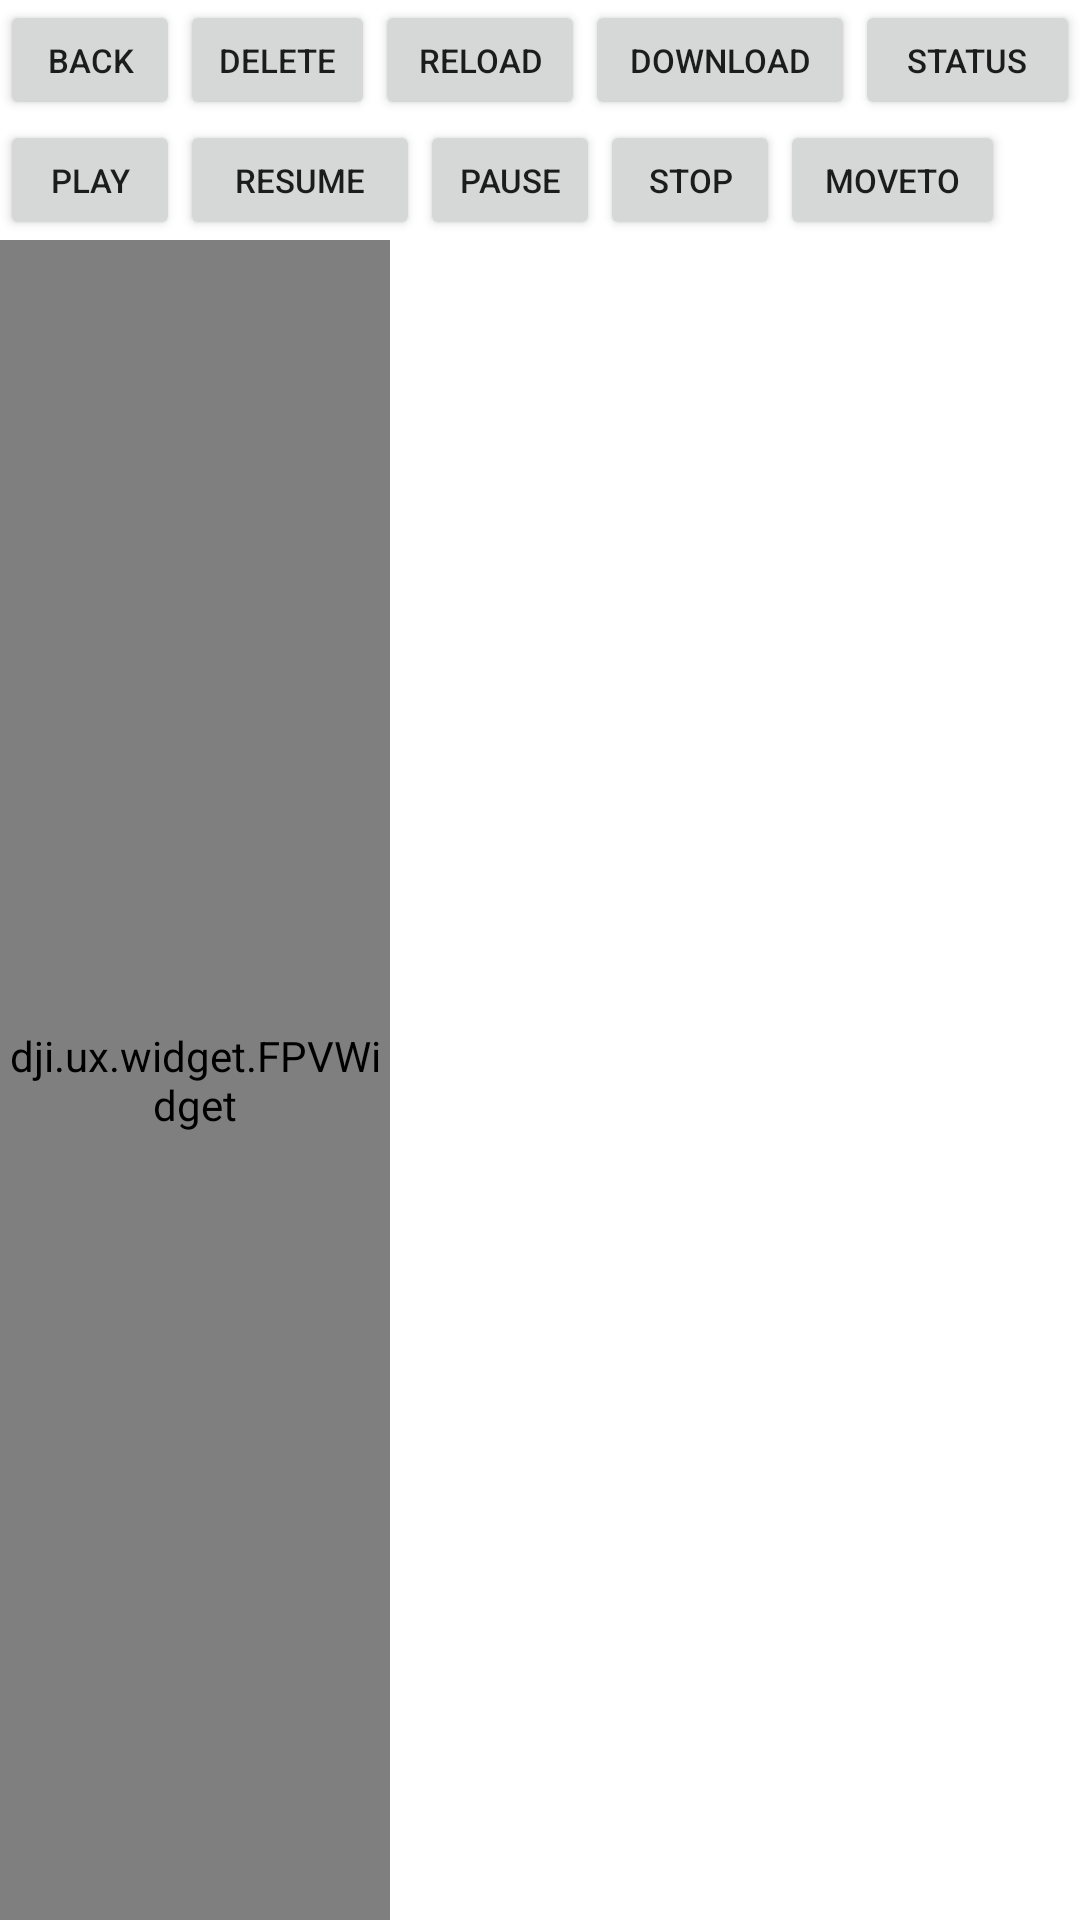

Write the Android layout XML for this screen, with the resource values it uses.
<!-- AndroidManifest.xml: application theme Theme.VirtualSticks -->
<!-- res/layout/activity_media.xml -->
<?xml version="1.0" encoding="utf-8"?>
<RelativeLayout xmlns:android="http://schemas.android.com/apk/res/android"
    xmlns:app="http://schemas.android.com/apk/res-auto"
    xmlns:tools="http://schemas.android.com/tools"
    android:layout_width="match_parent"
    android:layout_height="match_parent"
    tools:context="com.dji.virtualsticks.MediaActivity">

    <Button
        android:id="@+id/back_btn"
        android:layout_width="60dp"
        android:layout_height="40dp"
        android:layout_alignParentStart="true"
        android:layout_alignParentTop="true"
        android:text="Back"
        android:textSize="11sp" />

    <Button
        android:id="@+id/delete_btn"
        android:layout_width="65dp"
        android:layout_height="40dp"
        android:layout_alignParentTop="true"
        android:layout_toEndOf="@+id/back_btn"
        android:text="Delete"
        android:textSize="11sp" />

    <Button
        android:id="@+id/reload_btn"
        android:layout_width="70dp"
        android:layout_height="40dp"
        android:layout_alignParentTop="true"
        android:layout_toEndOf="@+id/delete_btn"
        android:text="Reload"
        android:textSize="11sp" />

    <Button
        android:id="@+id/download_btn"
        android:layout_width="90dp"
        android:layout_height="40dp"
        android:layout_alignParentTop="true"
        android:layout_toEndOf="@+id/reload_btn"
        android:text="Download"
        android:textSize="11sp" />

    <Button
        android:id="@+id/status_btn"
        android:layout_width="75dp"
        android:layout_height="40dp"
        android:layout_alignParentTop="true"
        android:layout_toEndOf="@+id/download_btn"
        android:text="Status"
        android:textSize="11sp" />

    <Button
        android:id="@+id/play_btn"
        android:layout_width="60dp"
        android:layout_height="40dp"
        android:layout_alignParentStart="true"
        android:layout_below="@+id/back_btn"
        android:text="Play"
        android:textSize="11sp" />

    <Button
        android:id="@+id/resume_btn"
        android:layout_width="80dp"
        android:layout_height="40dp"
        android:layout_below="@+id/back_btn"
        android:layout_toEndOf="@+id/play_btn"
        android:text="Resume"
        android:textSize="11sp" />

    <Button
        android:id="@+id/pause_btn"
        android:layout_width="60dp"
        android:layout_height="40dp"
        android:layout_below="@+id/reload_btn"
        android:layout_toEndOf="@+id/resume_btn"
        android:text="Pause"
        android:textSize="11sp" />

    <Button
        android:id="@+id/stop_btn"
        android:layout_width="60dp"
        android:layout_height="40dp"
        android:layout_below="@+id/reload_btn"
        android:layout_toEndOf="@+id/pause_btn"
        android:text="Stop"
        android:textSize="11sp" />

    <Button
        android:id="@+id/moveTo_btn"
        android:layout_width="75dp"
        android:layout_height="40dp"
        android:layout_below="@+id/reload_btn"
        android:layout_toEndOf="@+id/stop_btn"
        android:text="MoveTo"
        android:textSize="11sp" />

    
    <dji.ux.widget.FPVWidget
        android:layout_width="match_parent"
        android:layout_height="match_parent"
        android:layout_below="@+id/play_btn"
        android:layout_toStartOf="@+id/pointing_drawer_sd"
        android:id="@+id/FPVWidget" />

    <ImageView
        android:id="@+id/imageView"
        android:layout_width="match_parent"
        android:layout_height="match_parent"
        android:layout_below="@+id/play_btn"
        android:layout_marginTop="0dp"
        android:layout_toStartOf="@+id/pointing_drawer_sd"
        android:background="@color/black_overlay"
        android:visibility="invisible" />

    <androidx.recyclerview.widget.RecyclerView
        android:id="@+id/filelistView"
        android:layout_width="250dp"
        android:layout_height="match_parent"
        android:layout_marginLeft="0dp"
        android:layout_toEndOf="@+id/FPVWidget" />

    <SlidingDrawer
        android:id="@+id/pointing_drawer_sd"
        android:layout_width="230dp"
        android:layout_height="match_parent"
        android:layout_alignParentRight="true"
        android:content="@+id/pointing_drawer_content"
        android:handle="@+id/pointing_handle"
        android:orientation="horizontal">

        <ImageView
            android:id="@id/pointing_handle"
            android:layout_width="wrap_content"
            android:layout_height="wrap_content" />

        <RelativeLayout
            android:id="@+id/pointing_drawer_content"
            android:layout_width="250dp"
            android:layout_height="match_parent"
            android:layout_centerVertical="true"
            android:layout_marginLeft="340dp"
            android:background="@color/black_overlay">

            <ScrollView
                android:layout_width="250dp"
                android:layout_height="fill_parent"
                android:layout_alignParentEnd="true"
                android:layout_alignParentRight="true"
                android:layout_centerVertical="true"
                android:clickable="false"
                android:scrollbars="vertical">

                <TextView
                    android:id="@+id/pointing_push_tv"
                    style="@style/status_text"
                    android:layout_width="200dp"
                    android:layout_height="wrap_content"
                    android:layout_marginLeft="30dp"
                    android:scrollbars="vertical"
                    android:text="@string/push_info" />
            </ScrollView>
        </RelativeLayout>
    </SlidingDrawer>
</RelativeLayout>
<!-- resources referenced by this layout -->
<resources>
  <color name="black_overlay">#66000000</color>
  <string name="push_info">Push Info</string>
  <style name="status_text">
          <item name="android:shadowColor">@color/black_overlay</item>
          <item name="android:shadowDx">2</item>
          <item name="android:shadowDy">1</item>
          <item name="android:shadowRadius">6</item>
          <item name="android:textSize">17sp</item>
          <item name="android:textColor">@color/white</item>
      </style>
  <style name="Theme.VirtualSticks" parent="Theme.MaterialComponents.DayNight.DarkActionBar">
          
          <item name="colorPrimary">@color/purple_500</item>
          <item name="colorPrimaryVariant">@color/purple_700</item>
          <item name="colorOnPrimary">@color/white</item>
          
          <item name="colorSecondary">@color/teal_200</item>
          <item name="colorSecondaryVariant">@color/teal_700</item>
          <item name="colorOnSecondary">@color/black</item>
          
          <item name="android:statusBarColor" tools:targetApi="l">?attr/colorPrimaryVariant</item>
          
      </style>
  <color name="white">#FFFFFFFF</color>
  <color name="purple_500">#FF6200EE</color>
  <color name="purple_700">#FF3700B3</color>
  <color name="teal_200">#FF03DAC5</color>
  <color name="teal_700">#FF018786</color>
  <color name="black">#FF000000</color>
</resources>
